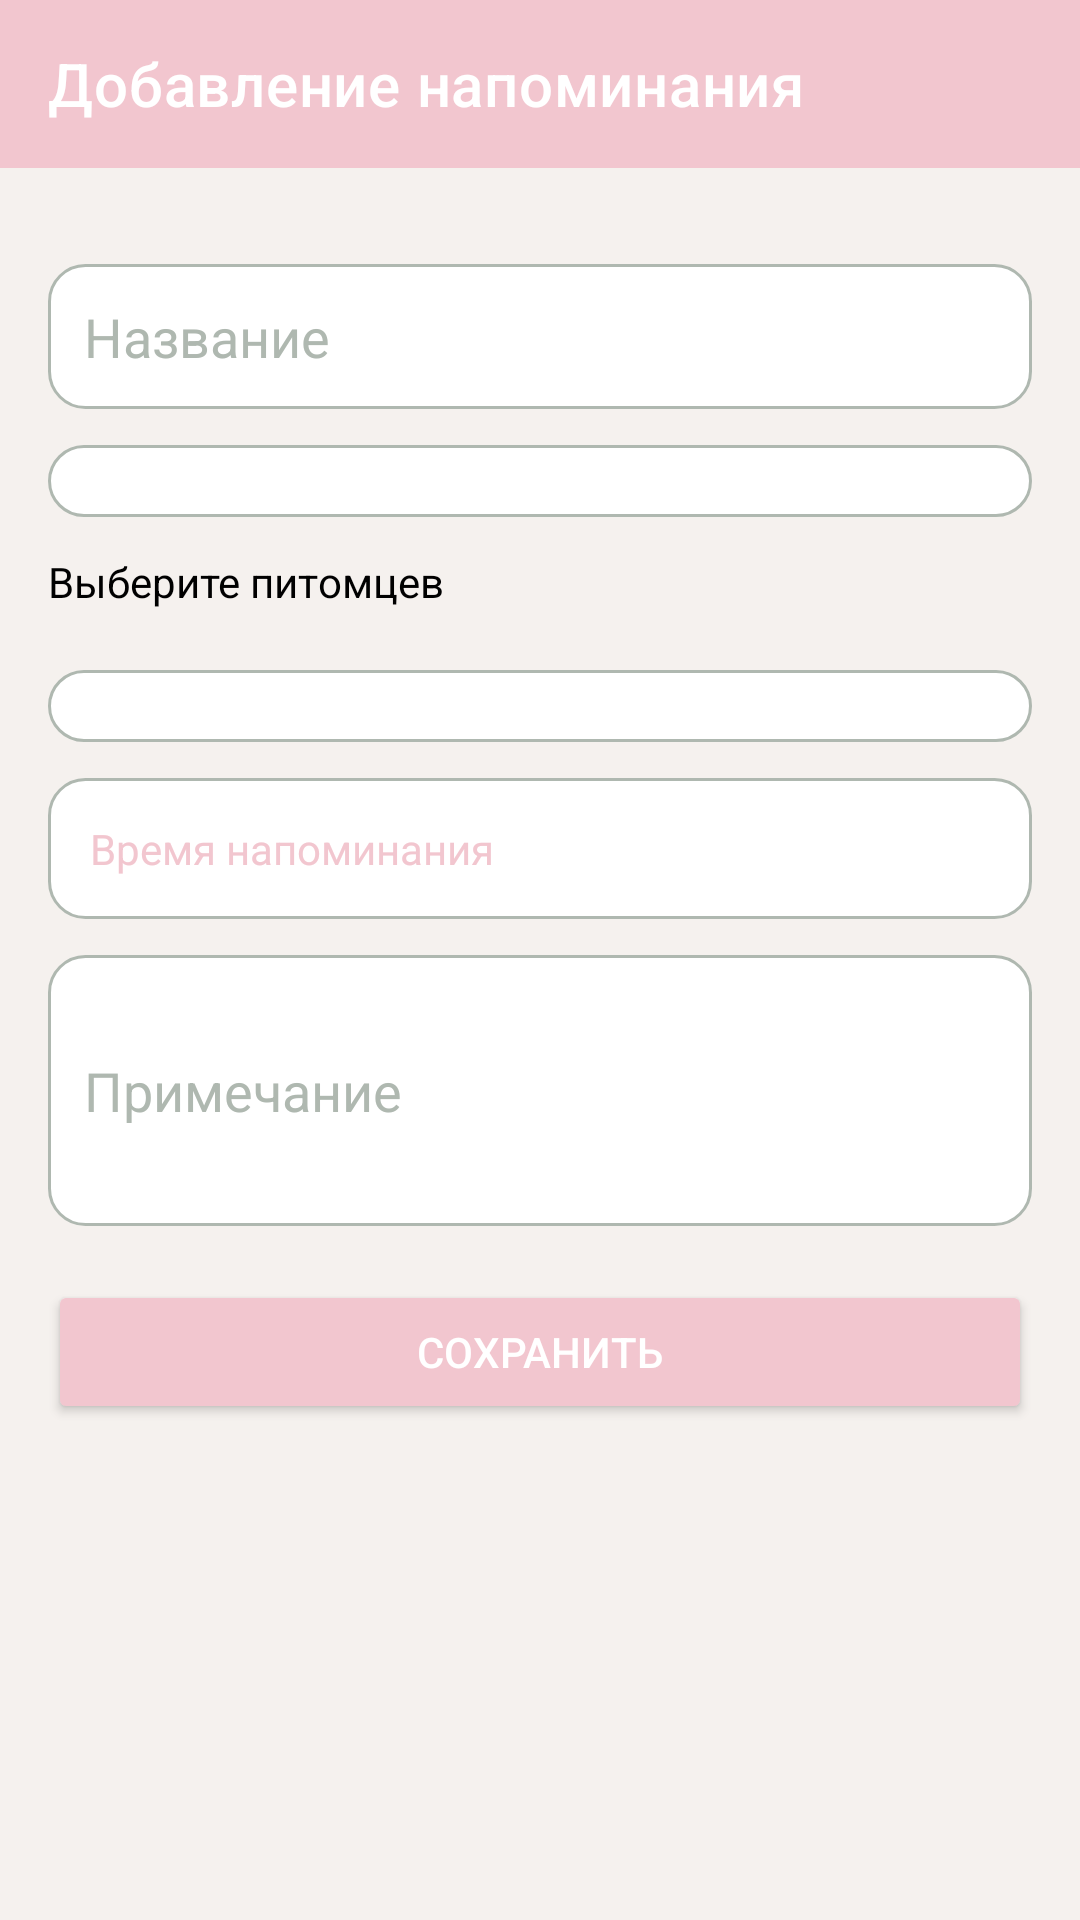

Android layout source for this screen:
<!-- AndroidManifest.xml: application theme Theme.PupiloPlus -->
<!-- res/layout/activity_add_reminder.xml -->
<?xml version="1.0" encoding="utf-8"?>
<LinearLayout xmlns:android="http://schemas.android.com/apk/res/android"
    xmlns:app="http://schemas.android.com/apk/res-auto"
    android:layout_width="match_parent"
    android:layout_height="match_parent"
    android:orientation="vertical"
    android:background="@color/background">

    <androidx.appcompat.widget.Toolbar
        android:id="@+id/toolbar"
        android:layout_width="match_parent"
        android:layout_height="wrap_content"
        android:background="@color/accent"
        app:title="Добавление напоминания"
        app:titleTextColor="@color/white"
        app:navigationIcon="@drawable/ic_back" />

    <ScrollView
        android:layout_width="match_parent"
        android:layout_height="0dp"
        android:layout_weight="1"
        android:padding="16dp">

        <LinearLayout
            android:layout_width="match_parent"
            android:layout_height="wrap_content"
            android:orientation="vertical">

            <EditText
                android:id="@+id/edit_reminder_title"
                android:layout_width="match_parent"
                android:layout_height="wrap_content"
                android:hint="Название"
                android:layout_marginTop="16dp"
                android:background="@drawable/edit_text_background"
                android:textColor="@color/textColor"
                android:textColorHint="@color/secondary" />

            <Spinner
                android:id="@+id/spinner_reminder_type"
                android:layout_width="match_parent"
                android:layout_height="wrap_content"
                android:layout_marginTop="12dp"
                android:background="@drawable/edit_text_background"
                android:popupBackground="@color/white" />

            <EditText
                android:id="@+id/edit_custom_reminder_type"
                android:layout_width="match_parent"
                android:layout_height="wrap_content"
                android:hint="Другой вид напоминания"
                android:layout_marginTop="12dp"
                android:background="@drawable/edit_text_background"
                android:textColor="@color/textColor"
                android:textColorHint="@color/secondary"
                android:visibility="gone" />

            <TextView
                android:layout_width="match_parent"
                android:layout_height="wrap_content"
                android:text="Выберите питомцев"
                android:textColor="@color/black"
                android:layout_marginTop="12dp" />

            <LinearLayout
                android:id="@+id/layout_pet_selection"
                android:layout_width="match_parent"
                android:layout_height="wrap_content"
                android:orientation="vertical"
                android:layout_marginTop="8dp" />

            <Spinner
                android:id="@+id/spinner_frequency"
                android:layout_width="match_parent"
                android:layout_height="wrap_content"
                android:layout_marginTop="12dp"
                android:background="@drawable/edit_text_background"
                android:popupBackground="@color/white" />

            <TextView
                android:id="@+id/text_reminder_date"
                android:layout_width="match_parent"
                android:layout_height="wrap_content"
                android:text="Дата напоминания"
                android:padding="14dp"
                android:layout_marginTop="12dp"
                android:background="@drawable/edit_text_background"
                android:textColor="@color/accent"
                android:clickable="true"
                android:focusable="true"
                android:visibility="gone" />

            <TextView
                android:id="@+id/text_reminder_time"
                android:layout_width="match_parent"
                android:layout_height="wrap_content"
                android:text="Время напоминания"
                android:padding="14dp"
                android:layout_marginTop="12dp"
                android:background="@drawable/edit_text_background"
                android:textColor="@color/accent"
                android:clickable="true"
                android:focusable="true" />

            <LinearLayout
                android:id="@+id/layout_days_of_week"
                android:layout_width="match_parent"
                android:layout_height="wrap_content"
                android:orientation="vertical"
                android:layout_marginTop="12dp"
                android:visibility="gone" />

            <EditText
                android:id="@+id/edit_reminder_notes"
                android:layout_width="match_parent"
                android:layout_height="wrap_content"
                android:hint="Примечание"
                android:layout_marginTop="12dp"
                android:background="@drawable/edit_text_background"
                android:textColor="@color/textColor"
                android:textColorHint="@color/secondary"
                android:minLines="3" />

            <Button
                android:id="@+id/button_save_reminder"
                android:layout_width="match_parent"
                android:layout_height="wrap_content"
                android:text="Сохранить"
                android:backgroundTint="@color/accent"
                android:textColor="@color/white"
                android:layout_marginTop="18dp" />
        </LinearLayout>
    </ScrollView>
</LinearLayout>
<!-- resources referenced by this layout -->
<resources>
  <color name="accent">#F2C6CF</color>
  <color name="background">#F5F1EE</color>
  <color name="black">#000000</color>
  <color name="secondary">#AFB8B0</color>
  <color name="textColor">#4A4A4A</color>
  <color name="white">#FFFFFF</color>
  <!-- drawable edit_text_background (drawable) -->
  <?xml version="1.0" encoding="utf-8"?>
  <shape xmlns:android="http://schemas.android.com/apk/res/android" android:shape="rectangle">
      <solid android:color="@color/white" />
      <corners android:radius="12dp" />
      <stroke android:width="1dp" android:color="@color/secondary" />
      <padding android:left="12dp" android:top="12dp" android:right="12dp" android:bottom="12dp" />
  </shape>
  <style name="Theme.PupiloPlus" parent="Theme.MaterialComponents.Light.NoActionBar">
          <item name="colorPrimary">#F2C6CF</item>
          <item name="colorPrimaryVariant">#D6A4B4</item>
          <item name="colorOnPrimary">#24333E</item>
          <item name="android:statusBarColor">#F2C6CF</item>
          <item name="android:navigationBarColor">#FFFFFF</item>
          <item name="android:windowBackground">@color/background</item>
          <item name="materialCardViewStyle">@style/Widget.PupiloPlus.CardView</item>
      </style>
  <style name="Widget.PupiloPlus.CardView" parent="Widget.MaterialComponents.CardView">
          <item name="cardCornerRadius">16dp</item>
          <item name="cardElevation">4dp</item>
      </style>
</resources>
